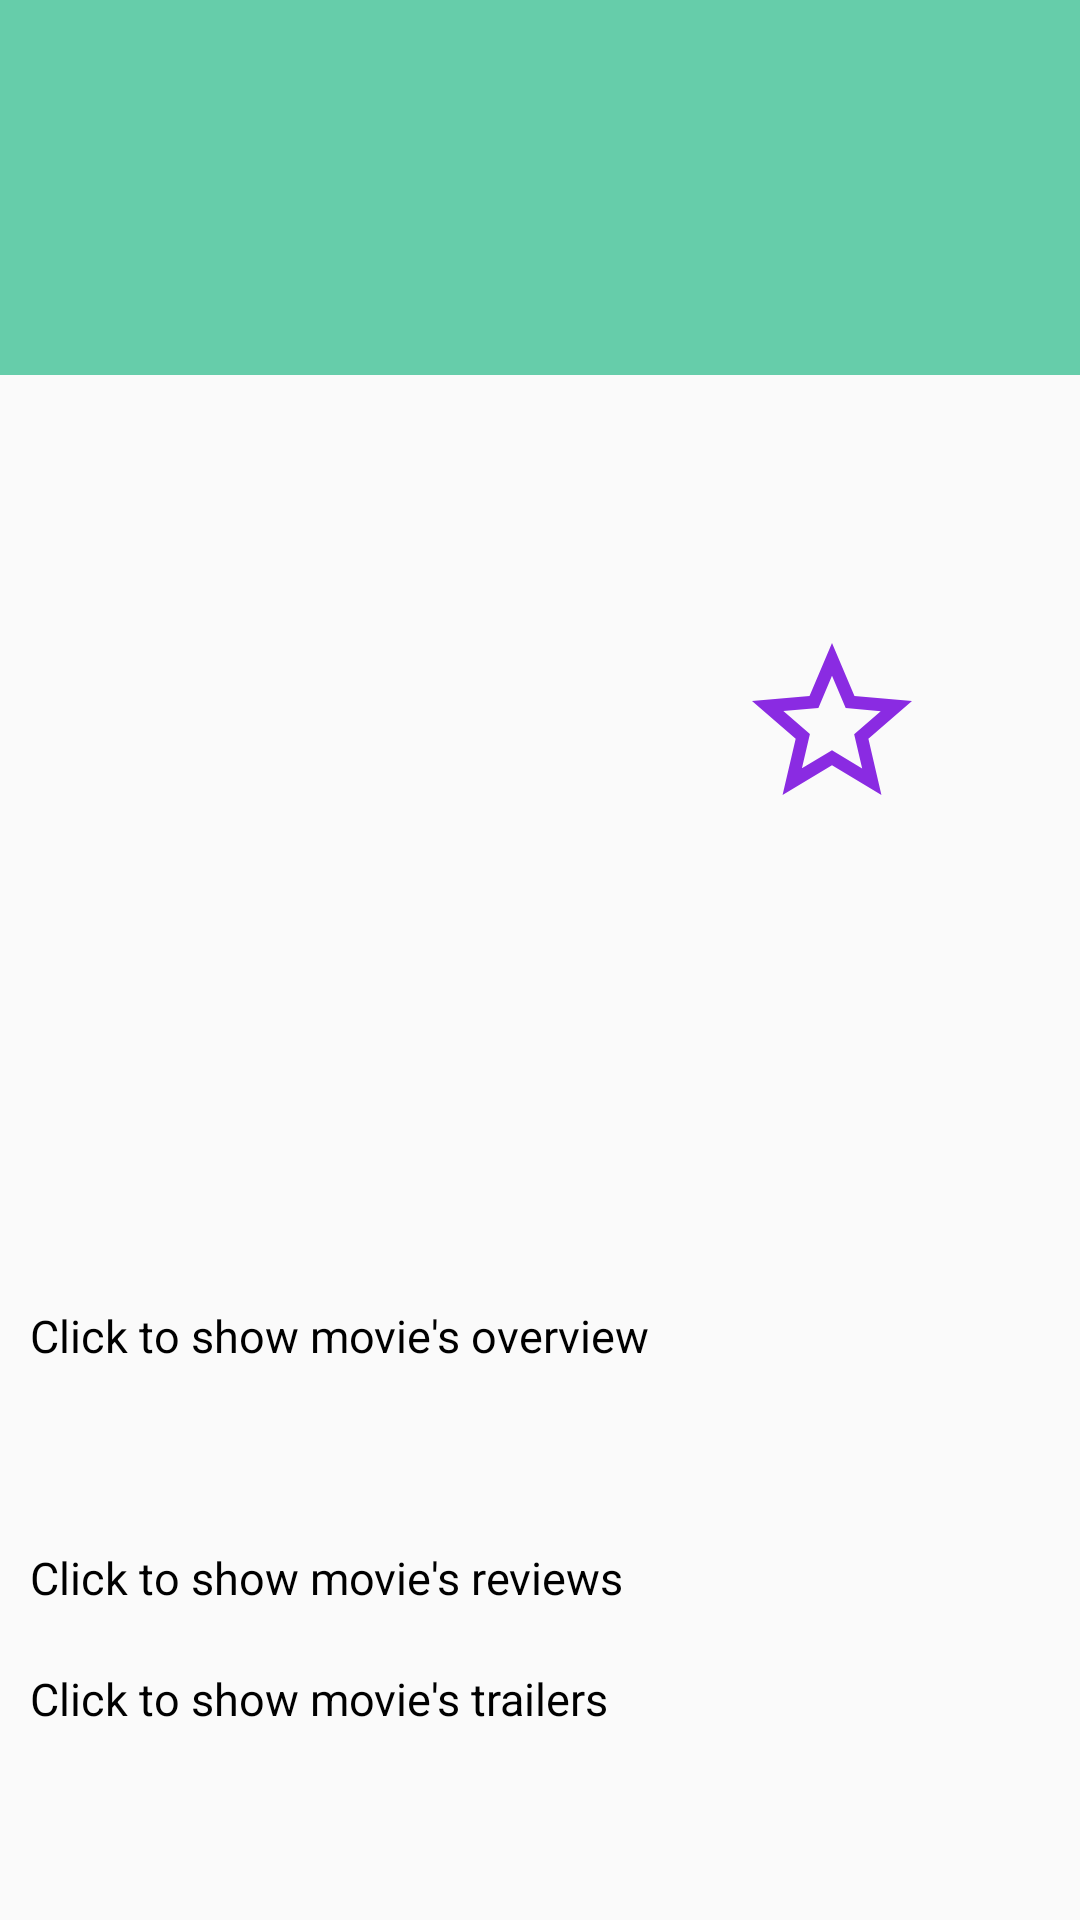

Here is an Android app screen rendered from its layout file. Give the layout XML and the strings, colors and styles it references.
<!-- AndroidManifest.xml: application theme AppTheme -->
<!-- res/layout/activity_movie_details.xml -->
<?xml version="1.0" encoding="utf-8"?>
<ScrollView xmlns:android="http://schemas.android.com/apk/res/android"
    xmlns:tools="http://schemas.android.com/tools"
    android:layout_width="match_parent"
    android:id="@+id/scrollViewParent"
    android:layout_height="match_parent"
    tools:context=".MovieDetailsActivity">
    <LinearLayout
        android:layout_width="match_parent"
        android:layout_height="wrap_content"
        android:orientation="vertical">

        <TextView
            tools:text="@string/def"
            android:layout_width="match_parent"
            android:layout_height="@dimen/text1_view_height"
            android:background="@color/MediumAquamarine"
            android:id="@+id/tv_title"
            android:textColor="@color/White"
            android:paddingTop="@dimen/text1_view_padding_top"
            android:paddingLeft="@dimen/text1_view_padding_left"
            android:textSize="@dimen/text_view_text_size"/>

        <LinearLayout
            android:layout_width="match_parent"
            android:layout_height="wrap_content"
            android:orientation="horizontal">

            <RelativeLayout
                android:layout_width="wrap_content"
                android:layout_height="wrap_content">
                <ImageView
                    android:layout_width="@dimen/image_view_width"
                    android:layout_height="@dimen/image_view_height"
                    android:id="@+id/iv_movie"
                    android:padding="@dimen/text3_view_padding"
                    android:contentDescription="@string/image_view_movie_details_description" />
                <ProgressBar
                    android:layout_width="42dp"
                    android:layout_height="42dp"
                    android:layout_centerInParent="true"
                    android:id="@+id/pbIV"
                    android:visibility="invisible"/>
            </RelativeLayout>
            <LinearLayout
                android:orientation="vertical"
                android:layout_width="match_parent"
                android:layout_height="wrap_content">

                <TextView
                    android:layout_gravity="center"
                    android:textSize="20sp"
                    android:textColor="@color/dk"
                    android:id="@+id/releaseDate"
                    android:layout_width="wrap_content"
                    android:layout_height="wrap_content"
                    android:layout_margin="10dp" />

                <TextView
                    android:layout_gravity="center"
                    android:textSize="20sp"
                    android:textColor="@color/dk"
                    android:id="@+id/rate"
                    android:layout_width="wrap_content"
                    android:layout_height="wrap_content"
                    android:layout_marginLeft="10dp"
                    android:layout_marginBottom="10dp" />

                <ImageView
                    android:layout_gravity="center"
                    android:id="@+id/favImageView"
                    android:layout_width="wrap_content"
                    android:layout_height="wrap_content"
                    android:src="@drawable/ic_star_border_64dp"/>
            </LinearLayout>
        </LinearLayout>

        <LinearLayout
            android:orientation="vertical"
            android:id="@+id/parent3"
            android:layout_width="match_parent"
            android:layout_height="wrap_content"
            android:padding="10dp"
            android:animateLayoutChanges="true">

            <LinearLayout
                android:orientation="horizontal"
                android:id="@+id/overviewLinearLayout"
                android:layout_width="wrap_content"
                android:layout_height="wrap_content">

                <TextView
                    android:textSize="@dimen/slideTextSize"
                    android:textColor="@color/Black"
                    android:layout_width="wrap_content"
                    android:layout_height="wrap_content"
                    android:text="@string/click_to_show_movie_s_overview" />

                <ImageView
                    android:id="@+id/overviewIcon"
                    android:layout_width="wrap_content"
                    android:layout_height="wrap_content"
                    android:src="@drawable/ic_keyboard_arrow_down_black_24dp" />
            </LinearLayout>


            <TextView
                android:textSize="@dimen/slideTextSize"
                android:textColor="@color/dk"
                android:id="@+id/tv_overview"
                android:padding="10dp"
                android:layout_width="wrap_content"
                android:layout_height="wrap_content" />
        </LinearLayout>

        <LinearLayout
            android:orientation="vertical"
            android:id="@+id/parent"
            android:layout_width="match_parent"
            android:layout_height="wrap_content"
            android:padding="10dp"
            android:animateLayoutChanges="true">

            <LinearLayout
                android:orientation="horizontal"
                android:id="@+id/reviewsLinearLayout"
                android:layout_width="wrap_content"
                android:layout_height="wrap_content">

                <TextView
                    android:textSize="@dimen/slideTextSize"
                    android:textColor="@color/Black"
                    android:layout_width="wrap_content"
                    android:layout_height="wrap_content"
                    android:text="@string/click_to_show_movie_s_reviews" />

                <ImageView
                    android:id="@+id/reviewsIcon"
                    android:layout_width="wrap_content"
                    android:layout_height="wrap_content"
                    android:src="@drawable/ic_keyboard_arrow_right_black_24dp" />
            </LinearLayout>

            <android.support.v7.widget.RecyclerView
                android:id="@+id/reviewsRecyclerView"
                android:layout_width="match_parent"
                android:layout_height="0dp" />
        </LinearLayout>

        <LinearLayout
            android:orientation="vertical"
            android:id="@+id/parent1"
            android:layout_width="match_parent"
            android:layout_height="wrap_content"
            android:padding="10dp"
            android:animateLayoutChanges="true">

            <LinearLayout
                android:orientation="horizontal"
                android:id="@+id/trailersLinearLayout"
                android:layout_width="wrap_content"
                android:layout_height="wrap_content">

                <TextView
                    android:textSize="@dimen/slideTextSize"
                    android:textColor="@color/Black"
                    android:layout_width="wrap_content"
                    android:layout_height="wrap_content"
                    android:text="@string/click_to_show_movie_s_trailers" />

                <ImageView
                    android:id="@+id/trailerIcon"
                    android:layout_width="wrap_content"
                    android:layout_height="wrap_content"
                    android:src="@drawable/ic_keyboard_arrow_right_black_24dp" />
            </LinearLayout>

            <android.support.v7.widget.RecyclerView
                android:layout_gravity="center"
                android:id="@+id/trailerRecyclerView"
                android:layout_width="match_parent"
                android:layout_height="0dp" />
        </LinearLayout>
    </LinearLayout>
</ScrollView>
<!-- resources referenced by this layout -->
<resources>
  <color name="Black" tools:keep="@color/Black">#000000</color>
  <color name="MediumAquamarine">#66CDAA</color>
  <color name="White">#FFFFFF</color>
  <color name="dk">#757575</color>
  <dimen name="image_view_height">300dp</dimen>
  <dimen name="image_view_width">195dp</dimen>
  <dimen name="slideTextSize">15sp</dimen>
  <dimen name="text1_view_height">125dp</dimen>
  <dimen name="text1_view_padding_left">20dp</dimen>
  <dimen name="text1_view_padding_top">35dp</dimen>
  <dimen name="text3_view_padding">5dp</dimen>
  <dimen name="text_view_text_size">22sp</dimen>
  <!-- drawable ic_star_border_64dp (drawable) -->
  <vector android:height="64dp" android:tint="#8A2BE2"
      android:viewportHeight="24.0" android:viewportWidth="24.0"
      android:width="64dp" xmlns:android="http://schemas.android.com/apk/res/android">
      <path android:fillColor="#FF000000" android:pathData="M22,9.24l-7.19,-0.62L12,2 9.19,8.63 2,9.24l5.46,4.73L5.82,21 12,17.27 18.18,21l-1.63,-7.03L22,9.24zM12,15.4l-3.76,2.27 1,-4.28 -3.32,-2.88 4.38,-0.38L12,6.1l1.71,4.04 4.38,0.38 -3.32,2.88 1,4.28L12,15.4z"/>
  </vector>
  <string name="click_to_show_movie_s_overview">Click to show movie\'s overview</string>
  <string name="click_to_show_movie_s_reviews">Click to show movie\'s reviews</string>
  <string name="click_to_show_movie_s_trailers">Click to show movie\'s trailers</string>
  <string name="def">Not Found</string>
  <string name="image_view_movie_details_description">Selected image ImageView</string>
  <style name="AppTheme" parent="Base.Theme.AppCompat.Light.DarkActionBar">
          
          <item name="colorPrimary">@color/RoyalBlue</item>
          <item name="colorPrimaryDark">@color/RoyalBlue</item>
          <item name="colorAccent">@color/RoyalBlue</item>
      </style>
  <color name="RoyalBlue" tools:keep="@color/RoyalBlue">#4169E1</color>
</resources>
